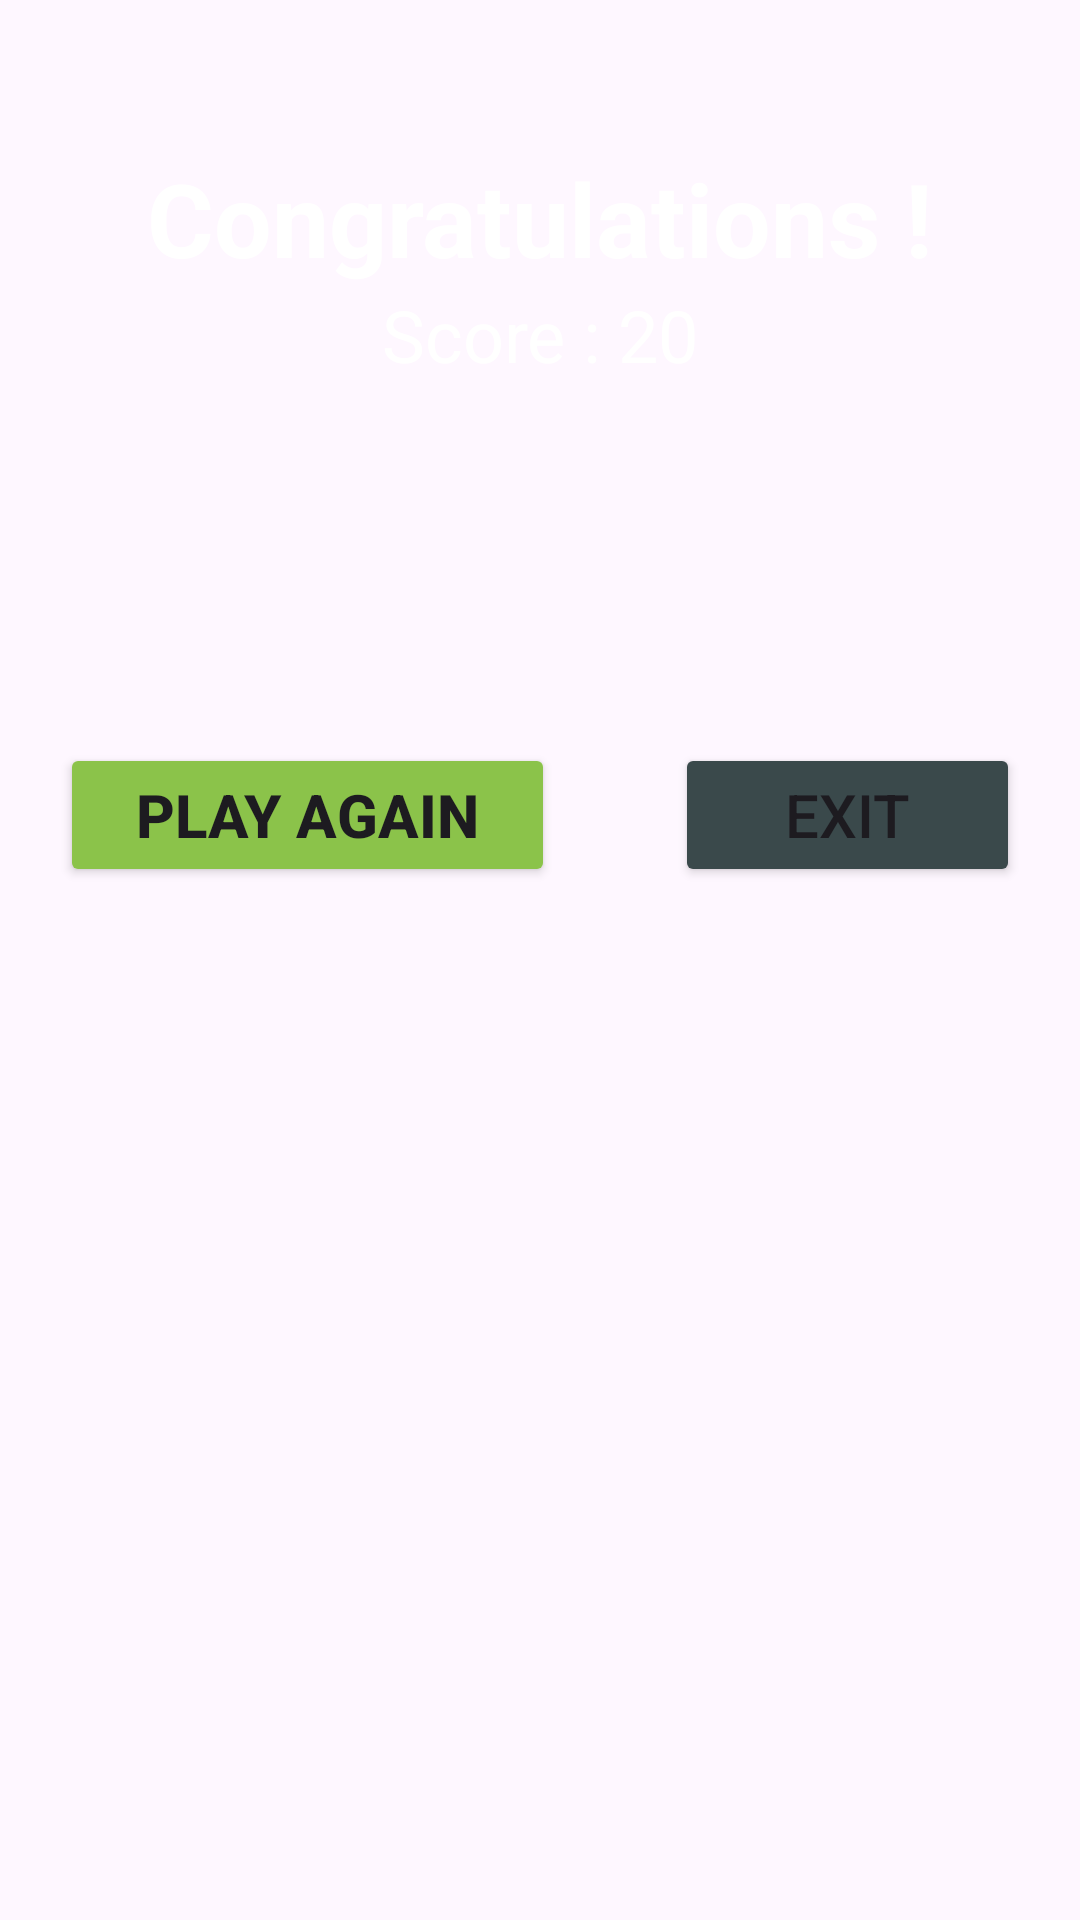

Here is an Android app screen rendered from its layout file. Give the layout XML and the strings, colors and styles it references.
<!-- AndroidManifest.xml: application theme Theme.MathGameByDhiraj -->
<!-- res/layout/activity_result.xml -->
<?xml version="1.0" encoding="utf-8"?>
<LinearLayout xmlns:android="http://schemas.android.com/apk/res/android"
    xmlns:app="http://schemas.android.com/apk/res-auto"
    xmlns:tools="http://schemas.android.com/tools"
    android:id="@+id/main"
    android:layout_width="match_parent"
    android:layout_height="match_parent"
    android:background="@drawable/first"
    android:orientation="vertical"
    tools:context=".Result">


    <TextView
        android:id="@+id/textView2"
        android:layout_width="match_parent"
        android:layout_height="wrap_content"
        android:layout_marginTop="50dp"
        android:gravity="center_horizontal"
        android:text="Congratulations !"
        android:textAlignment="center"
        android:textAllCaps="false"
        android:textColor="#FFFFFF"
        android:textSize="34sp"
        android:textStyle="bold" />

    <TextView
        android:id="@+id/textViewResult"
        android:layout_width="match_parent"
        android:layout_height="wrap_content"
        android:gravity="center_horizontal"
        android:text="Score : 20"
        android:textColor="#FFFFFF"
        android:textSize="24sp" />

    <LinearLayout
        android:layout_width="match_parent"
        android:layout_height="match_parent"
        android:layout_marginTop="100dp"
        android:orientation="horizontal">

        <Button
            android:id="@+id/buttonAgain"
            android:layout_width="wrap_content"
            android:layout_height="wrap_content"
            android:layout_margin="20dp"
            android:layout_weight="1"
            android:backgroundTint="#8BC34A"
            android:text="Play Again"
            android:textSize="20sp"
            android:textStyle="bold" />

        <Button
            android:id="@+id/buttonExit"
            android:layout_width="wrap_content"
            android:layout_height="wrap_content"
            android:layout_margin="20dp"
            android:layout_weight="1"
            android:backgroundTint="#3A494B"
            android:text="Exit"
            android:textSize="20sp" />
    </LinearLayout>
</LinearLayout>
<!-- resources referenced by this layout -->
<resources>
  <style name="Theme.MathGameByDhiraj" parent="Base.Theme.MathGameByDhiraj" />
  <style name="Base.Theme.MathGameByDhiraj" parent="Theme.Material3.DayNight.NoActionBar">
          
          
      </style>
</resources>
